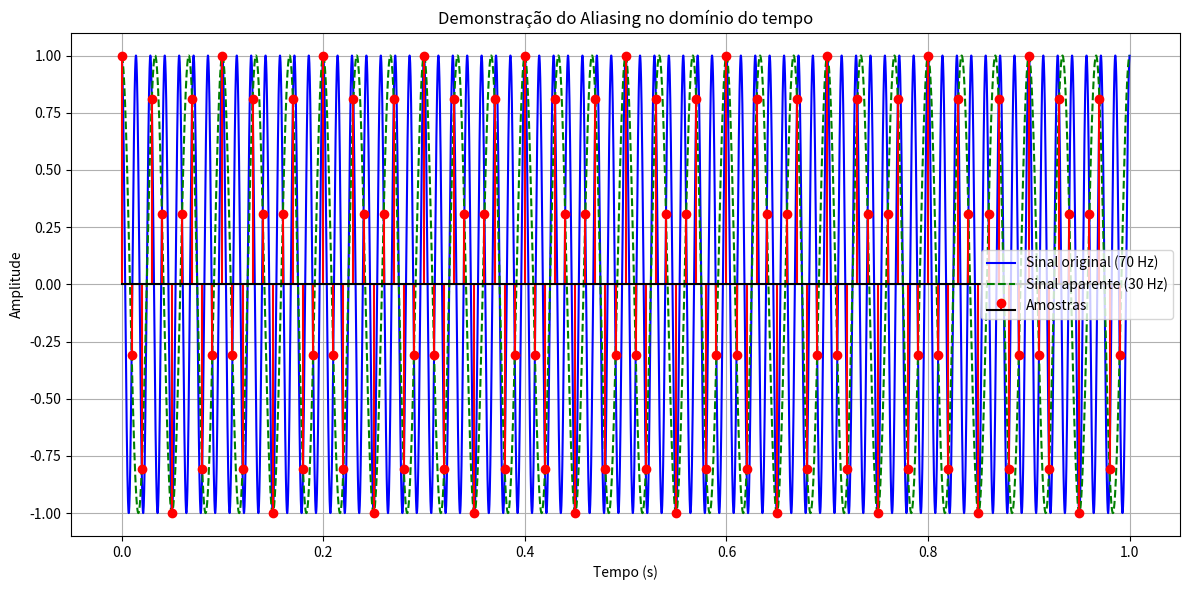
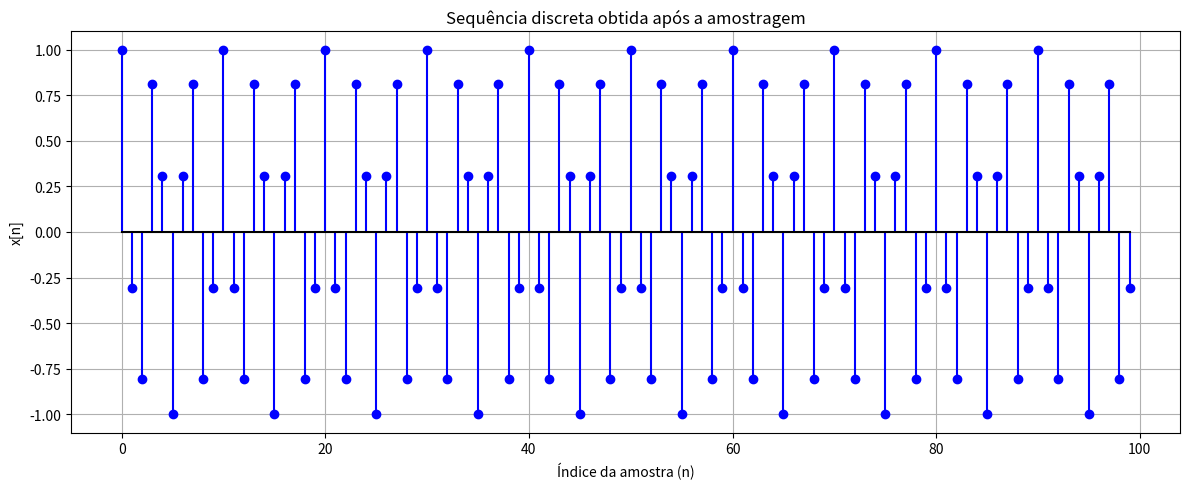
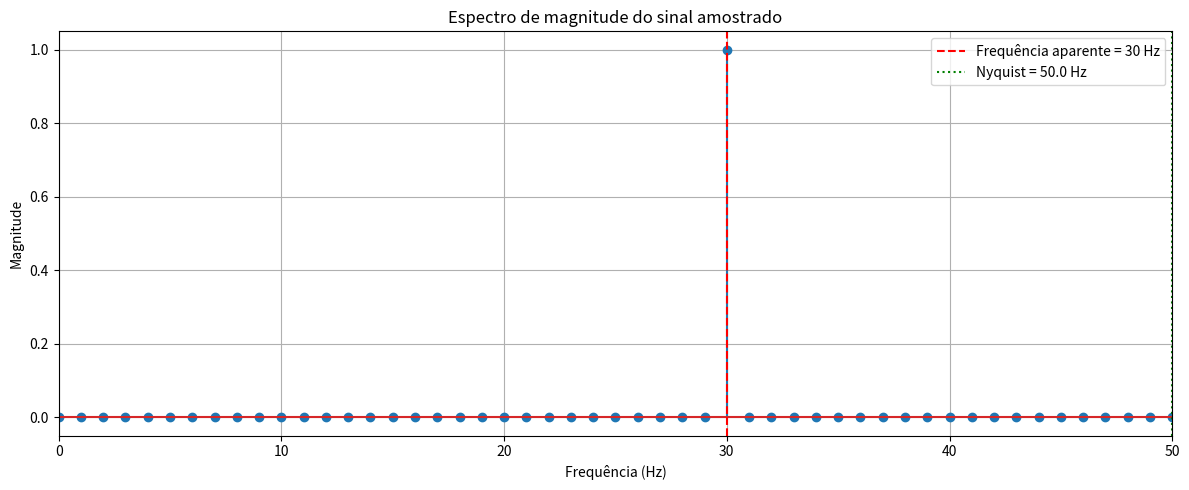
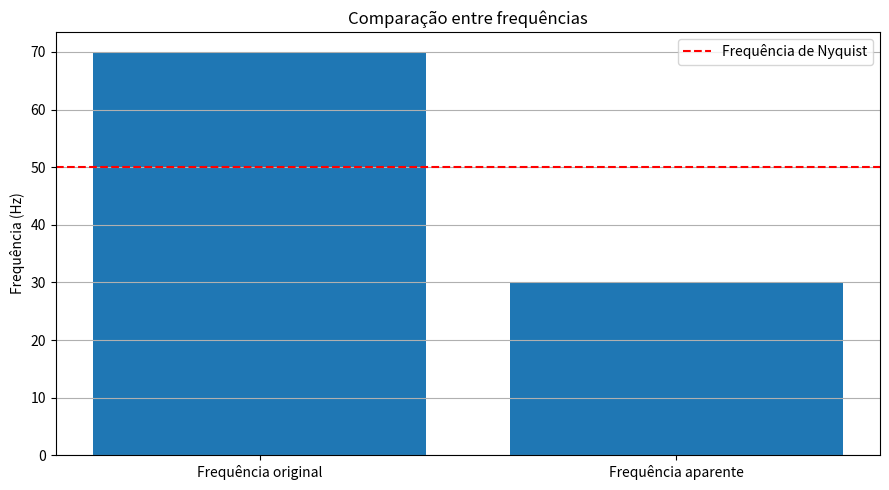

Write the Python code that produced these figures, in order.
import numpy as np
import matplotlib.pyplot as plt

# ============================================================
# 1. CONFIGURAÇÕES GERAIS
# ============================================================

f0 = 70                 # Frequência original (Hz)
fs = 100                # Frequência de amostragem (Hz)
A = 1.0                 # Amplitude
phi = 0.0               # Fase inicial

T = 1.0                 # Duração da simulação (s)

# Frequência de Nyquist
f_nyquist = fs / 2

# Frequência aparente após o aliasing
f_alias = abs(f0 - fs)


# ============================================================
# 2. GERAÇÃO DO SINAL CONTÍNUO SIMULADO
# ============================================================

# Alta frequência de amostragem para simular o sinal contínuo
fs_continuo = 10000

t_continuo = np.arange(
    0, T, 1/fs_continuo
)

# Senoide original de 70 Hz
x_continuo = A * np.cos(
    2 * np.pi * f0 * t_continuo + phi
)

# Senoide equivalente de 30 Hz
x_alias_continuo = A * np.cos(
    2 * np.pi * f_alias * t_continuo + phi
)


# ============================================================
# 3. REALIZAÇÃO DA AMOSTRAGEM
# ============================================================

N = int(fs * T)

n = np.arange(N)

# Instantes de amostragem
t_amostras = n / fs

# Amostragem da senoide original
x_amostras = A * np.cos(
    2 * np.pi * f0 * t_amostras + phi
)

# Senoide equivalente avaliada nos mesmos instantes
x_alias_amostras = A * np.cos(
    2 * np.pi * f_alias * t_amostras + phi
)


# ============================================================
# 4. REPRESENTAÇÃO DOS SINAIS NO DOMÍNIO DO TEMPO
# ============================================================

plt.figure(figsize=(12, 6))

plt.plot(
    t_continuo,
    x_continuo,
    label="Sinal original (70 Hz)",
    color="blue"
)

plt.plot(
    t_continuo,
    x_alias_continuo,
    "--",
    label="Sinal aparente (30 Hz)",
    color="green"
)

plt.stem(
    t_amostras,
    x_amostras,
    linefmt="red",
    markerfmt="ro",
    basefmt="k-",
    label="Amostras"
)

plt.title("Demonstração do Aliasing no domínio do tempo")
plt.xlabel("Tempo (s)")
plt.ylabel("Amplitude")

plt.legend()
plt.grid(True)
plt.tight_layout()
plt.show()


# ============================================================
# 5. REPRESENTAÇÃO DA SEQUÊNCIA DISCRETA
# ============================================================

plt.figure(figsize=(12, 5))

plt.stem(
    n,
    x_amostras,
    linefmt="blue",
    markerfmt="bo",
    basefmt="k-"
)

plt.title("Sequência discreta obtida após a amostragem")
plt.xlabel("Índice da amostra (n)")
plt.ylabel("x[n]")

plt.grid(True)
plt.tight_layout()
plt.show()


# ============================================================
# 6. CÁLCULO DO ESPECTRO
# ============================================================

# Transformada de Fourier
X = np.fft.rfft(x_amostras)

# Eixo de frequências
frequencias = np.fft.rfftfreq(
    N,
    d=1/fs
)

# Magnitude normalizada
magnitude = np.abs(X) / N

# Correção para espectro unilateral
if N % 2 == 0:
    magnitude[1:-1] *= 2
else:
    magnitude[1:] *= 2


# ============================================================
# 7. REPRESENTAÇÃO DO ESPECTRO
# ============================================================

plt.figure(figsize=(12, 5))

plt.stem(
    frequencias,
    magnitude
)

plt.axvline(
    f_alias,
    color="red",
    linestyle="--",
    label=f"Frequência aparente = {f_alias} Hz"
)

plt.axvline(
    f_nyquist,
    color="green",
    linestyle=":",
    label=f"Nyquist = {f_nyquist} Hz"
)

plt.title("Espectro de magnitude do sinal amostrado")
plt.xlabel("Frequência (Hz)")
plt.ylabel("Magnitude")

plt.xlim(0, fs/2)

plt.legend()
plt.grid(True)
plt.tight_layout()
plt.show()


# ============================================================
# 8. COMPARAÇÃO DAS FREQUÊNCIAS
# ============================================================

frequencias_comparacao = [f0, f_alias]

plt.figure(figsize=(9, 5))

plt.bar(
    ["Frequência original", "Frequência aparente"],
    frequencias_comparacao
)

plt.axhline(
    f_nyquist,
    color="red",
    linestyle="--",
    label="Frequência de Nyquist"
)

plt.title("Comparação entre frequências")
plt.ylabel("Frequência (Hz)")

plt.legend()
plt.grid(axis="y")
plt.tight_layout()
plt.show()


# ============================================================
# 9. VERIFICAÇÃO MATEMÁTICA DO ALIASING
# ============================================================

# Erro entre as amostras dos dois sinais
erro = np.max(
    np.abs(x_amostras - x_alias_amostras)
)

print("ANÁLISE DO ALIASING")
print("=" * 50)

print(f"Frequência original: {f0} Hz")
print(f"Frequência de amostragem: {fs} Hz")
print(f"Frequência de Nyquist: {f_nyquist} Hz")
print(f"Frequência aparente: {f_alias} Hz")

print("\nVerificação das condições:")

print(
    f"Frequência original > Nyquist: "
    f"{f0 > f_nyquist}"
)

print(
    f"Frequência aparente < Nyquist: "
    f"{f_alias < f_nyquist}"
)

print("\nComparação entre as amostras:")

print(
    f"Erro máximo entre as sequências: "
    f"{erro:.10e}"
)

print(
    f"Sequências equivalentes: "
    f"{np.allclose(x_amostras, x_alias_amostras)}"
)

# Identificação do pico espectral
indice_pico = np.argmax(magnitude)

print("\nAnálise espectral:")

print(
    f"Frequência identificada: "
    f"{frequencias[indice_pico]:.2f} Hz"
)

print(
    f"Magnitude do pico: "
    f"{magnitude[indice_pico]:.4f}"
)

print("\nSimulação concluída!")
